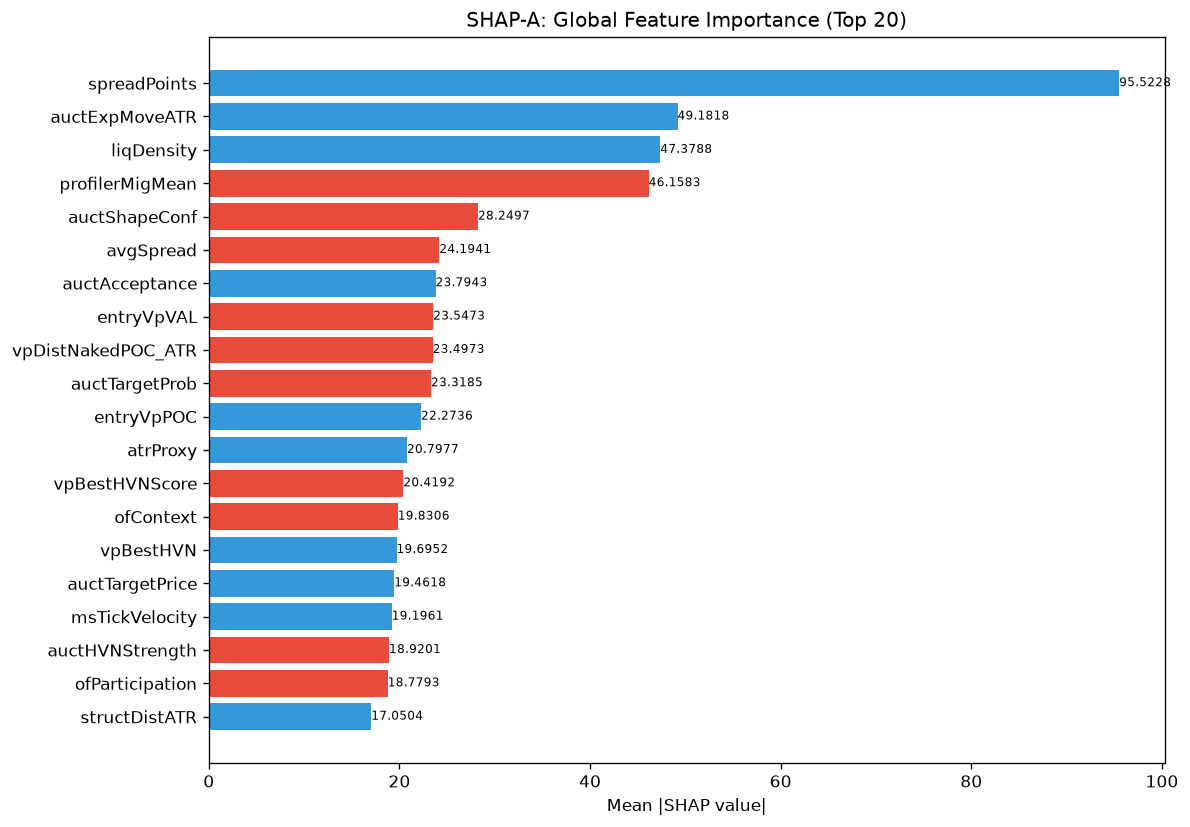

The file beside this chart, header and first rows:
feature, category, mean_abs_shap, mean_shap, std_shap, rank
spreadPoints, unknown, 95.52, 5.105, 21, 1
auctExpMoveATR, unknown, 49.18, 3.91, 26.22, 2
liqDensity, unknown, 47.38, 6.155, 30.39, 3
profilerMigMean, unknown, 46.16, -6.255, 42.94, 4
auctShapeConf, unknown, 28.25, -6.621, 20.77, 5
avgSpread, unknown, 24.19, -1.137, 18.83, 6
auctAcceptance, unknown, 23.79, 4.08, 21.54, 7
entryVpVAL, unknown, 23.55, -5.261, 17.27, 8
vpDistNakedPOC_ATR, unknown, 23.5, -2.319, 18.09, 9
auctTargetProb, unknown, 23.32, -0.667, 17.55, 10
entryVpPOC, unknown, 22.27, 4.218, 24.8, 11
atrProxy, unknown, 20.8, 3.093, 20.02, 12
vpBestHVNScore, unknown, 20.42, -0.5207, 14.78, 13
ofContext, engine_composite, 19.83, -2.113, 36.02, 14
vpBestHVN, unknown, 19.7, 4.438, 30.62, 15
auctTargetPrice, unknown, 19.46, 5.359, 15.27, 16
msTickVelocity, unknown, 19.2, 0.39, 32.12, 17
auctHVNStrength, unknown, 18.92, -3.164, 17.89, 18
ofParticipation, unknown, 18.78, -1.364, 21.98, 19
structDistATR, unknown, 17.05, 3.455, 9.604, 20
entryVpDistLVN, unknown, 16.11, 3.706, 16.23, 21
vpDevPOCSlope, unknown, 15.44, -3.223, 12.21, 22
auctExhaustion, unknown, 15.38, 0.9143, 10.89, 23
entryAuctTargetPrice, unknown, 14.33, 3.019, 11.2, 24
spreadToATR, unknown, 13.06, 0.7103, 11.97, 25
entryVpDistHVN, unknown, 12.94, 0.9261, 7.907, 26
msCompression, unknown, 12.82, 0.7573, 11.45, 27
liqEqualHL, unknown, 11.83, -1.226, 9.261, 28
vpCompVAH, unknown, 11.33, -1.955, 16.29, 29
entryVpMigrationConf, unknown, 10.69, -0.5319, 9.29, 30
msTickImbalance, unknown, 10.35, 0.1891, 8.347, 31
auctMajorLVN, unknown, 10.26, 0.3537, 6.11, 32
vpLTPOCAcceleration, unknown, 10.05, 2.276, 18.7, 33
auctLVNStrength, unknown, 9.675, -0.9152, 8.872, 34
vpLTAcceptanceAtPrice, unknown, 9.536, 1.684, 11.34, 35
ofFlowIntensity, unknown, 8.845, 0.5669, 10.32, 36
entryVpVAH, unknown, 8.804, -0.269, 9.341, 37
RR, unknown, 8.071, -0.4302, 5.859, 38
vpVAOverlapRatio, unknown, 8.013, 0.07584, 10.68, 39
auctDistHVN, unknown, 7.884, -0.3899, 8.623, 40
profilerTQMean, unknown, 7.764, 0.6278, 6.201, 41
liqPremDisc, unknown, 7.577, 0.9587, 9.565, 42
smContext, engine_composite, 7.524, 0.3865, 6.527, 43
auctReversalRisk, unknown, 7.281, -0.4128, 14.16, 44
entryVpDevPOCDir, unknown, 7.148, 0.09026, 5.363, 45
auctTradeQuality, unknown, 7.113, -1.739, 10.5, 46
vpLTNearestZonePrice, unknown, 7.046, -1.195, 11.19, 47
vpDailyPOC, unknown, 6.935, -0.1997, 6.568, 48
vpDistToHVN, unknown, 6.928, 0.149, 5.152, 49
vpLTTransitionScore, unknown, 6.734, -0.399, 6.58, 50
liqSessionLiq, unknown, 6.614, -0.3324, 5.912, 51
smFVG, unknown, 6.366, -1.301, 7.145, 52
vpLTMajorLVNStrength, unknown, 6.334, 0.2518, 4.269, 53
vpPOC, unknown, 6.318, 1.329, 7.251, 54
vpVAL, unknown, 6.196, -1.405, 5.59, 55
vpCompVAL, unknown, 5.651, -0.2178, 6.361, 56
thesis, unknown, 5.413, 0.5828, 4.271, 57
auctRegimeConf, unknown, 5.333, 0.9126, 5.906, 58
vpLTPOC30d, unknown, 5.245, 0.6196, 2.998, 59
smZoneQuality, unknown, 5.228, 0.7635, 6.526, 60
... 112 more rows
